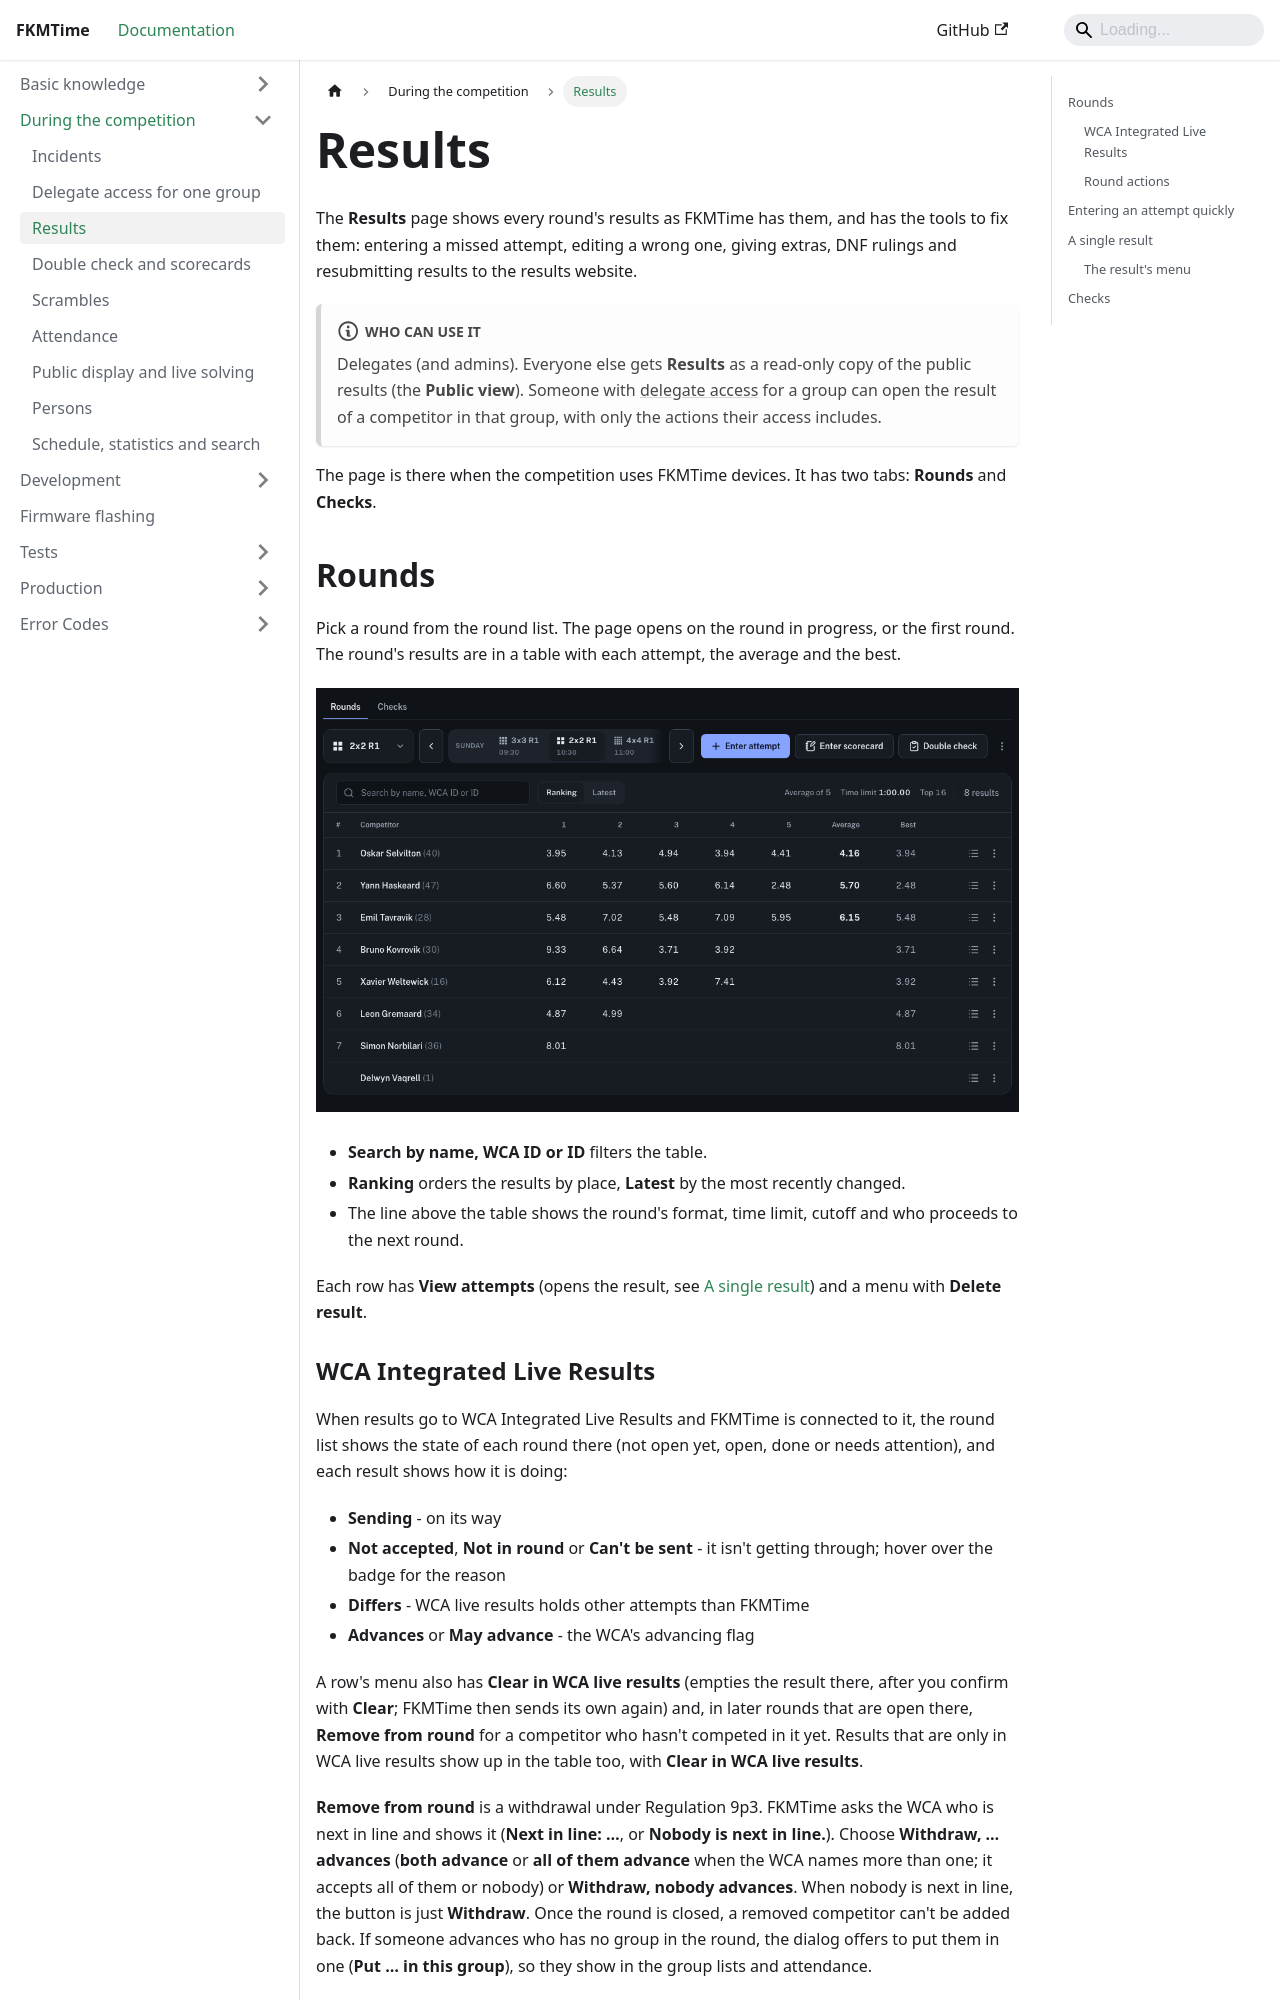

repository: FKMTime/docs · page: during-the-competition/results/index.html · generator: docusaurus

---
sidebar_position: 3
---

# Results

The **Results** page shows every round's results as FKMTime has them, and has the tools to fix them: entering a missed attempt, editing a wrong one, giving extras, DNF rulings and resubmitting results to the results website.

:::note Who can use it
Delegates (and admins). Everyone else gets **Results** as a read-only copy of the public results (the **Public view**). Someone with [delegate access](delegate-access.md) for a group can open the result of a competitor in that group, with only the actions their access includes.
:::

The page is there when the competition uses FKMTime devices. It has two tabs: **Rounds** and **Checks**.

## Rounds

Pick a round from the round list. The page opens on the round in progress, or the first round. The round's results are in a table with each attempt, the average and the best.

![Round results](../assets/results-round.png)

- **Search by name, WCA ID or ID** filters the table.
- **Ranking** orders the results by place, **Latest** by the most recently changed.
- The line above the table shows the round's format, time limit, cutoff and who proceeds to the next round.

Each row has **View attempts** (opens the result, see [A single result](#a-single-result)) and a menu with **Delete result**.

### WCA Integrated Live Results

When results go to WCA Integrated Live Results and FKMTime is connected to it, the round list shows the state of each round there (not open yet, open, done or needs attention), and each result shows how it is doing:

- **Sending** - on its way
- **Not accepted**, **Not in round** or **Can't be sent** - it isn't getting through; hover over the badge for the reason
- **Differs** - WCA live results holds other attempts than FKMTime
- **Advances** or **May advance** - the WCA's advancing flag

A row's menu also has **Clear in WCA live results** (empties the result there, after you confirm with **Clear**; FKMTime then sends its own again) and, in later rounds that are open there, **Remove from round** for a competitor who hasn't competed in it yet. Results that are only in WCA live results show up in the table too, with **Clear in WCA live results**.

**Remove from round** is a withdrawal under Regulation 9p3. FKMTime asks the WCA who is next in line and shows it (**Next in line: …**, or **Nobody is next in line.**). Choose **Withdraw, … advances** (**both advance** or **all of them advance** when the WCA names more than one; it accepts all of them or nobody) or **Withdraw, nobody advances**. When nobody is next in line, the button is just **Withdraw**. Once the round is closed, a removed competitor can't be added back. If someone advances who has no group in the round, the dialog offers to put them in one (**Put … in this group**), so they show in the group lists and attendance.
